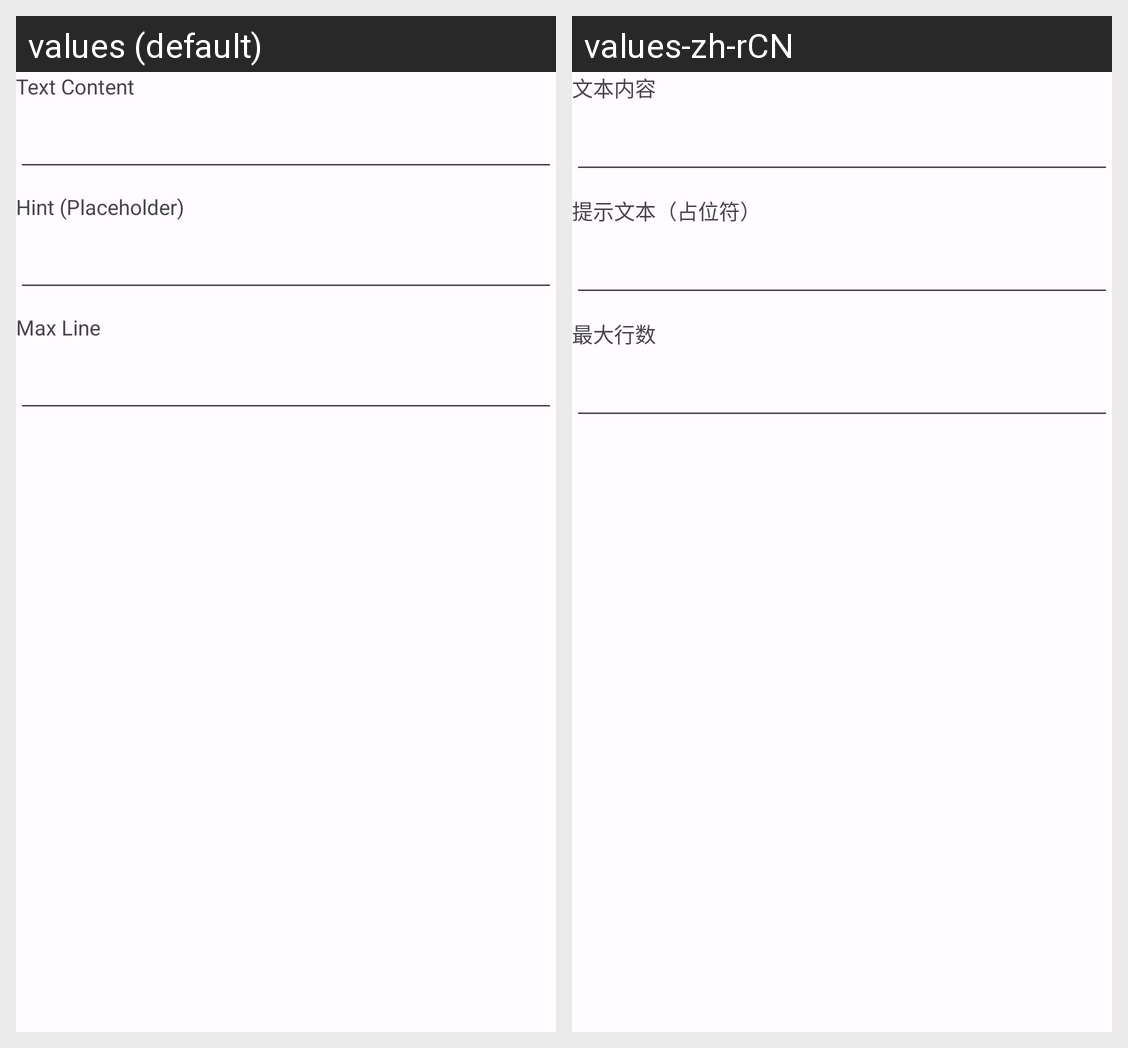

Translations of the strings shown on this Android screen, per locale in the grid:
Android screen res/layout/layout_text_view_attr.xml rendered under 2 locales, left to right: values (default), values-zh-rCN. Device: Nexus 5 (rendered at 1080×1920; each locale shown at half size, 540×960, under a caption strip naming it); theme AppTheme.
Strings drawn on this screen, with the default value and each locale's value (text and hints the layout hard-codes, and strings that could not be matched under every locale, appear in the picture but are not listed):

text_content
  values: Text Content
  values-zh-rCN: 文本内容

text_hint
  values: Hint (Placeholder)
  values-zh-rCN: 提示文本（占位符）

max_line
  values: Max Line
  values-zh-rCN: 最大行数
